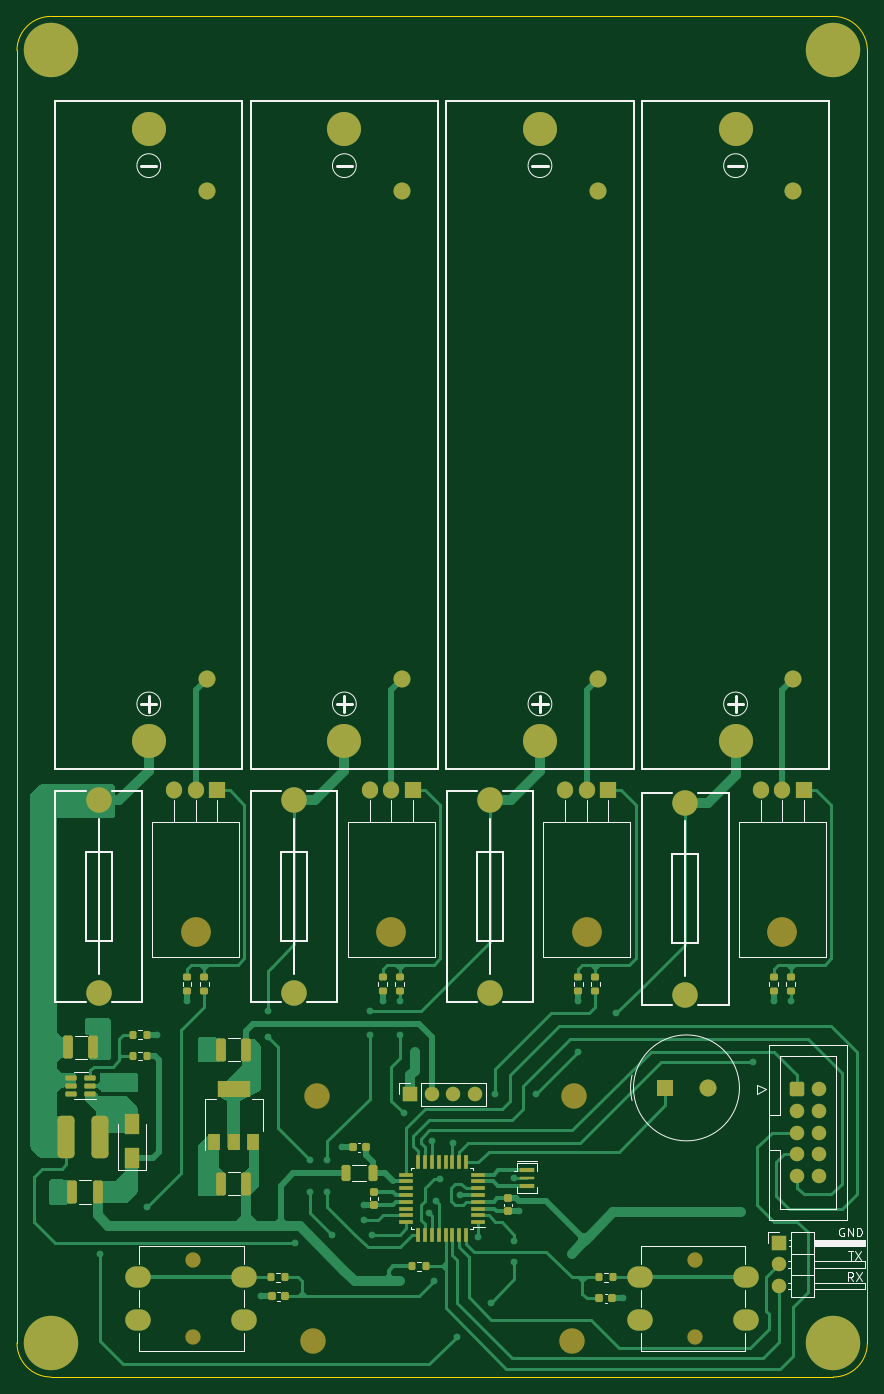
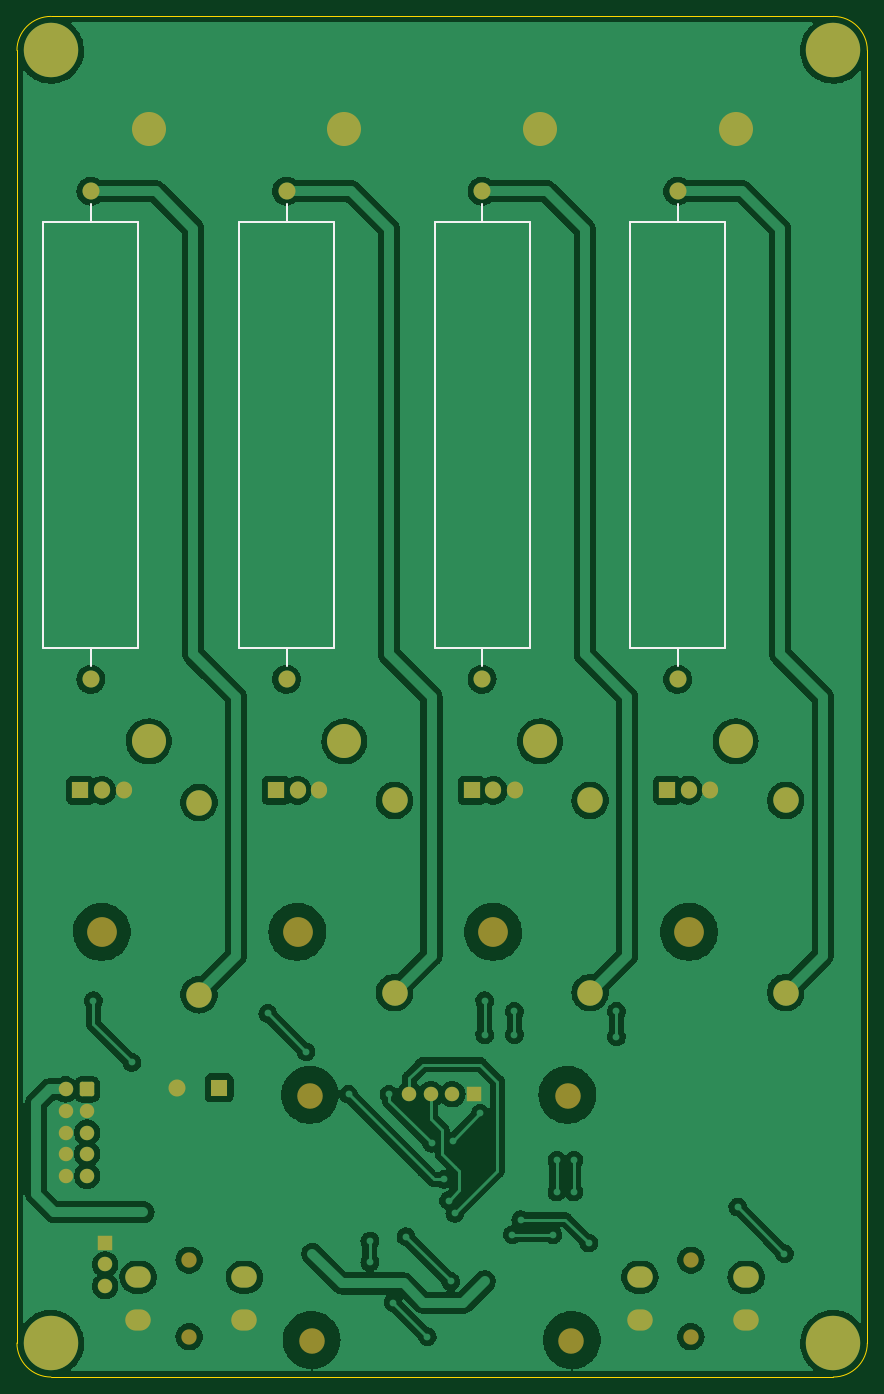
Circuit board: 8 layer files. Board 100.0 x 160.0 mm.
- bottom_copper: BatteryDischargerV1-B_Cu.gbr (269751 bytes)
- bottom_mask: BatteryDischargerV1-B_Mask.gbr (4945 bytes)
- bottom_silk: BatteryDischargerV1-B_Silkscreen.gbr (1731 bytes)
- outline: BatteryDischargerV1-Edge_Cuts.gbr (1000 bytes)
- top_copper: BatteryDischargerV1-F_Cu.gbr (52071 bytes)
- top_mask: BatteryDischargerV1-F_Mask.gbr (9518 bytes)
- paste: BatteryDischargerV1-F_Paste.gbr (5581 bytes)
- top_silk: BatteryDischargerV1-F_Silkscreen.gbr (15889 bytes)

=== bottom_copper: BatteryDischargerV1-B_Cu.gbr (269751 bytes, source omitted) ===
=== bottom_mask: BatteryDischargerV1-B_Mask.gbr ===
%TF.GenerationSoftware,KiCad,Pcbnew,(6.0.10)*%
%TF.CreationDate,2023-01-16T11:30:22+01:00*%
%TF.ProjectId,BatteryDischargerV1,42617474-[number-redacted]-[number-redacted],rev?*%
%TF.SameCoordinates,Original*%
%TF.FileFunction,Soldermask,Bot*%
%TF.FilePolarity,Negative*%
%FSLAX46Y46*%
G04 Gerber Fmt 4.6, Leading zero omitted, Abs format (unit mm)*
G04 Created by KiCad (PCBNEW (6.0.10)) date 2023-01-16 11:30:22*
%MOMM*%
%LPD*%
G01*
G04 APERTURE LIST*
G04 Aperture macros list*
%AMRoundRect*
0 Rectangle with rounded corners*
0 $1 Rounding radius*
0 $2 $3 $4 $5 $6 $7 $8 $9 X,Y pos of 4 corners*
0 Add a 4 corners polygon primitive as box body*
4,1,4,$2,$3,$4,$5,$6,$7,$8,$9,$2,$3,0*
0 Add four circle primitives for the rounded corners*
1,1,$1+$1,$2,$3*
1,1,$1+$1,$4,$5*
1,1,$1+$1,$6,$7*
1,1,$1+$1,$8,$9*
0 Add four rect primitives between the rounded corners*
20,1,$1+$1,$2,$3,$4,$5,0*
20,1,$1+$1,$4,$5,$6,$7,0*
20,1,$1+$1,$6,$7,$8,$9,0*
20,1,$1+$1,$8,$9,$2,$3,0*%
G04 Aperture macros list end*
%ADD10C,1.800000*%
%ADD11O,3.000000X2.500000*%
%ADD12C,4.000000*%
%ADD13C,3.000000*%
%ADD14R,2.000000X2.000000*%
%ADD15C,2.000000*%
%ADD16O,3.500000X3.500000*%
%ADD17R,1.905000X2.000000*%
%ADD18O,1.905000X2.000000*%
%ADD19C,0.800000*%
%ADD20C,6.400000*%
%ADD21RoundRect,0.250000X-0.600000X-0.600000X0.600000X-0.600000X0.600000X0.600000X-0.600000X0.600000X0*%
%ADD22C,1.700000*%
%ADD23R,1.700000X1.700000*%
%ADD24O,1.700000X1.700000*%
G04 APERTURE END LIST*
D10*
%TO.C,SW2*%
X77000000Y-165000000D03*
X77000000Y-174000000D03*
D11*
X70500000Y-167000000D03*
X83000000Y-167000000D03*
X83000000Y-172000000D03*
X70500000Y-172000000D03*
%TD*%
D12*
%TO.C,BT1*%
X71750000Y-104000000D03*
X71750000Y-32000000D03*
%TD*%
D13*
%TO.C,F2*%
X111850000Y-133550000D03*
X111850000Y-110950000D03*
%TD*%
D14*
%TO.C,LS1*%
X132479216Y-144750000D03*
D15*
X137479216Y-144750000D03*
%TD*%
D16*
%TO.C,Q2*%
X123250000Y-126430000D03*
D17*
X125790000Y-109770000D03*
D18*
X123250000Y-109770000D03*
X120710000Y-109770000D03*
%TD*%
D13*
%TO.C,F3*%
X88850000Y-133550000D03*
X88850000Y-110950000D03*
%TD*%
D10*
%TO.C,SW1*%
X136000000Y-165000000D03*
X136000000Y-174000000D03*
D11*
X129500000Y-167000000D03*
X142000000Y-167000000D03*
X142000000Y-172000000D03*
X129500000Y-172000000D03*
%TD*%
D16*
%TO.C,Q3*%
X100250000Y-126430000D03*
D17*
X102790000Y-109770000D03*
D18*
X100250000Y-109770000D03*
X97710000Y-109770000D03*
%TD*%
D19*
%TO.C,H4*%
X153947056Y-173052944D03*
X152250000Y-172350000D03*
X150552944Y-173052944D03*
X154650000Y-174750000D03*
D20*
X152250000Y-174750000D03*
D19*
X149850000Y-174750000D03*
X150552944Y-176447056D03*
X152250000Y-177150000D03*
X153947056Y-176447056D03*
%TD*%
D16*
%TO.C,Q1*%
X77250000Y-126410000D03*
D17*
X79790000Y-109750000D03*
D18*
X77250000Y-109750000D03*
X74710000Y-109750000D03*
%TD*%
D21*
%TO.C,J1*%
X147997500Y-144920000D03*
D22*
X150537500Y-144920000D03*
X147997500Y-147460000D03*
X150537500Y-147460000D03*
X147997500Y-150000000D03*
X150537500Y-150000000D03*
X147997500Y-152540000D03*
X150537500Y-152540000D03*
X147997500Y-155080000D03*
X150537500Y-155080000D03*
%TD*%
D19*
%TO.C,H3*%
X152250000Y-25150000D03*
X150552944Y-21052944D03*
X152250000Y-20350000D03*
X153947056Y-24447056D03*
X154650000Y-22750000D03*
X153947056Y-21052944D03*
X150552944Y-24447056D03*
D20*
X152250000Y-22750000D03*
D19*
X149850000Y-22750000D03*
%TD*%
D13*
%TO.C,F1*%
X65850000Y-133550000D03*
X65850000Y-110950000D03*
%TD*%
D12*
%TO.C,BT2*%
X117750000Y-104000000D03*
X117750000Y-32000000D03*
%TD*%
%TO.C,BT3*%
X94750000Y-104000000D03*
X94750000Y-32000000D03*
%TD*%
D16*
%TO.C,Q4*%
X146250000Y-126430000D03*
D17*
X148790000Y-109770000D03*
D18*
X146250000Y-109770000D03*
X143710000Y-109770000D03*
%TD*%
D13*
%TO.C,J2*%
X121550000Y-174456000D03*
X121804000Y-145754000D03*
X91070000Y-174456000D03*
X91500000Y-145754000D03*
D23*
X102500000Y-145500000D03*
D24*
X105040000Y-145500000D03*
X107580000Y-145500000D03*
X110120000Y-145500000D03*
%TD*%
D23*
%TO.C,J3*%
X145875000Y-162975000D03*
D24*
X145875000Y-165515000D03*
X145875000Y-168055000D03*
%TD*%
D19*
%TO.C,H2*%
X58552944Y-173052944D03*
X62650000Y-174750000D03*
X58552944Y-176447056D03*
X61947056Y-176447056D03*
D20*
X60250000Y-174750000D03*
D19*
X60250000Y-172350000D03*
X57850000Y-174750000D03*
X60250000Y-177150000D03*
X61947056Y-173052944D03*
%TD*%
D13*
%TO.C,F4*%
X134850000Y-133800000D03*
X134850000Y-111200000D03*
%TD*%
D12*
%TO.C,BT4*%
X140750000Y-104000000D03*
X140750000Y-32000000D03*
%TD*%
D15*
%TO.C,R18*%
X147550000Y-39298000D03*
X147550000Y-96702000D03*
%TD*%
%TO.C,R17*%
X101550000Y-39298000D03*
X101550000Y-96702000D03*
%TD*%
%TO.C,R12*%
X124550000Y-39298000D03*
X124550000Y-96702000D03*
%TD*%
%TO.C,R11*%
X78550000Y-39298000D03*
X78550000Y-96702000D03*
%TD*%
D19*
%TO.C,H1*%
X61947056Y-24447056D03*
X58552944Y-21052944D03*
D20*
X60250000Y-22750000D03*
D19*
X61947056Y-21052944D03*
X62650000Y-22750000D03*
X58552944Y-24447056D03*
X57850000Y-22750000D03*
X60250000Y-25150000D03*
X60250000Y-20350000D03*
%TD*%
M02*

=== bottom_silk: BatteryDischargerV1-B_Silkscreen.gbr ===
%TF.GenerationSoftware,KiCad,Pcbnew,(6.0.10)*%
%TF.CreationDate,2023-01-16T11:30:22+01:00*%
%TF.ProjectId,BatteryDischargerV1,42617474-[number-redacted]-[number-redacted],rev?*%
%TF.SameCoordinates,Original*%
%TF.FileFunction,Legend,Bot*%
%TF.FilePolarity,Positive*%
%FSLAX46Y46*%
G04 Gerber Fmt 4.6, Leading zero omitted, Abs format (unit mm)*
G04 Created by KiCad (PCBNEW (6.0.10)) date 2023-01-16 11:30:22*
%MOMM*%
%LPD*%
G01*
G04 APERTURE LIST*
%ADD10C,0.200000*%
G04 APERTURE END LIST*
D10*
%TO.C,R18*%
X147550000Y-42917500D02*
X147550000Y-40758500D01*
X147550000Y-95178000D02*
X147550000Y-93019000D01*
X153138000Y-42981000D02*
X141962000Y-42981000D01*
X141962000Y-42981000D02*
X141962000Y-93019000D01*
X141962000Y-93019000D02*
X153138000Y-93019000D01*
X153138000Y-93019000D02*
X153138000Y-42981000D01*
%TO.C,R17*%
X101550000Y-95178000D02*
X101550000Y-93019000D01*
X101550000Y-42917500D02*
X101550000Y-40758500D01*
X107138000Y-42981000D02*
X95962000Y-42981000D01*
X95962000Y-42981000D02*
X95962000Y-93019000D01*
X95962000Y-93019000D02*
X107138000Y-93019000D01*
X107138000Y-93019000D02*
X107138000Y-42981000D01*
%TO.C,R12*%
X124550000Y-95178000D02*
X124550000Y-93019000D01*
X124550000Y-42917500D02*
X124550000Y-40758500D01*
X130138000Y-42981000D02*
X118962000Y-42981000D01*
X118962000Y-42981000D02*
X118962000Y-93019000D01*
X118962000Y-93019000D02*
X130138000Y-93019000D01*
X130138000Y-93019000D02*
X130138000Y-42981000D01*
%TO.C,R11*%
X78550000Y-42917500D02*
X78550000Y-40758500D01*
X78550000Y-95178000D02*
X78550000Y-93019000D01*
X84138000Y-42981000D02*
X72962000Y-42981000D01*
X72962000Y-42981000D02*
X72962000Y-93019000D01*
X72962000Y-93019000D02*
X84138000Y-93019000D01*
X84138000Y-93019000D02*
X84138000Y-42981000D01*
%TD*%
M02*

=== outline: BatteryDischargerV1-Edge_Cuts.gbr ===
%TF.GenerationSoftware,KiCad,Pcbnew,(6.0.10)*%
%TF.CreationDate,2023-01-16T11:30:22+01:00*%
%TF.ProjectId,BatteryDischargerV1,42617474-[number-redacted]-[number-redacted],rev?*%
%TF.SameCoordinates,Original*%
%TF.FileFunction,Profile,NP*%
%FSLAX46Y46*%
G04 Gerber Fmt 4.6, Leading zero omitted, Abs format (unit mm)*
G04 Created by KiCad (PCBNEW (6.0.10)) date 2023-01-16 11:30:22*
%MOMM*%
%LPD*%
G01*
G04 APERTURE LIST*
%TA.AperFunction,Profile*%
%ADD10C,0.100000*%
%TD*%
G04 APERTURE END LIST*
D10*
X152250000Y-178750000D02*
X60250000Y-178750000D01*
X152250000Y-178750000D02*
G75*
G03*
X156250000Y-174750000I0J4000000D01*
G01*
X156250000Y-174750000D02*
X156250000Y-22750000D01*
X60250000Y-18750000D02*
X152250000Y-18750000D01*
X56250000Y-174750000D02*
G75*
G03*
X60250000Y-178750000I4000000J0D01*
G01*
X56250000Y-22750000D02*
X56250000Y-174750000D01*
X60250000Y-18750000D02*
G75*
G03*
X56250000Y-22750000I0J-4000000D01*
G01*
X156250000Y-22750000D02*
G75*
G03*
X152250000Y-18750000I-4000000J0D01*
G01*
M02*

=== top_copper: BatteryDischargerV1-F_Cu.gbr (52071 bytes, source omitted) ===
=== top_mask: BatteryDischargerV1-F_Mask.gbr (9518 bytes, source omitted) ===
=== paste: BatteryDischargerV1-F_Paste.gbr ===
%TF.GenerationSoftware,KiCad,Pcbnew,(6.0.10)*%
%TF.CreationDate,2023-01-16T11:30:22+01:00*%
%TF.ProjectId,BatteryDischargerV1,42617474-[number-redacted]-[number-redacted],rev?*%
%TF.SameCoordinates,Original*%
%TF.FileFunction,Paste,Top*%
%TF.FilePolarity,Positive*%
%FSLAX46Y46*%
G04 Gerber Fmt 4.6, Leading zero omitted, Abs format (unit mm)*
G04 Created by KiCad (PCBNEW (6.0.10)) date 2023-01-16 11:30:22*
%MOMM*%
%LPD*%
G01*
G04 APERTURE LIST*
G04 Aperture macros list*
%AMRoundRect*
0 Rectangle with rounded corners*
0 $1 Rounding radius*
0 $2 $3 $4 $5 $6 $7 $8 $9 X,Y pos of 4 corners*
0 Add a 4 corners polygon primitive as box body*
4,1,4,$2,$3,$4,$5,$6,$7,$8,$9,$2,$3,0*
0 Add four circle primitives for the rounded corners*
1,1,$1+$1,$2,$3*
1,1,$1+$1,$4,$5*
1,1,$1+$1,$6,$7*
1,1,$1+$1,$8,$9*
0 Add four rect primitives between the rounded corners*
20,1,$1+$1,$2,$3,$4,$5,0*
20,1,$1+$1,$4,$5,$6,$7,0*
20,1,$1+$1,$6,$7,$8,$9,0*
20,1,$1+$1,$8,$9,$2,$3,0*%
G04 Aperture macros list end*
%ADD10R,1.600000X0.550000*%
%ADD11R,0.550000X1.600000*%
%ADD12RoundRect,0.200000X0.200000X0.275000X-0.200000X0.275000X-0.200000X-0.275000X0.200000X-0.275000X0*%
%ADD13RoundRect,0.225000X0.225000X0.250000X-0.225000X0.250000X-0.225000X-0.250000X0.225000X-0.250000X0*%
%ADD14RoundRect,0.200000X-0.275000X0.200000X-0.275000X-0.200000X0.275000X-0.200000X0.275000X0.200000X0*%
%ADD15RoundRect,0.250000X0.325000X1.100000X-0.325000X1.100000X-0.325000X-1.100000X0.325000X-1.100000X0*%
%ADD16RoundRect,0.500000X-0.500000X-2.000000X0.500000X-2.000000X0.500000X2.000000X-0.500000X2.000000X0*%
%ADD17RoundRect,0.200000X-0.200000X-0.275000X0.200000X-0.275000X0.200000X0.275000X-0.200000X0.275000X0*%
%ADD18RoundRect,0.225000X-0.225000X-0.250000X0.225000X-0.250000X0.225000X0.250000X-0.225000X0.250000X0*%
%ADD19RoundRect,0.200000X0.275000X-0.200000X0.275000X0.200000X-0.275000X0.200000X-0.275000X-0.200000X0*%
%ADD20RoundRect,0.225000X-0.250000X0.225000X-0.250000X-0.225000X0.250000X-0.225000X0.250000X0.225000X0*%
%ADD21RoundRect,0.150000X0.512500X0.150000X-0.512500X0.150000X-0.512500X-0.150000X0.512500X-0.150000X0*%
%ADD22R,1.500000X2.000000*%
%ADD23R,3.800000X2.000000*%
%ADD24R,1.800000X2.500000*%
%ADD25R,1.700000X0.600000*%
%ADD26R,1.700000X0.400000*%
%ADD27RoundRect,0.250000X-0.325000X-1.100000X0.325000X-1.100000X0.325000X1.100000X-0.325000X1.100000X0*%
%ADD28RoundRect,0.250000X-0.275000X-0.700000X0.275000X-0.700000X0.275000X0.700000X-0.275000X0.700000X0*%
G04 APERTURE END LIST*
D10*
%TO.C,U1*%
X110500000Y-160550000D03*
X110500000Y-159750000D03*
X110500000Y-158950000D03*
X110500000Y-158150000D03*
X110500000Y-157350000D03*
X110500000Y-156550000D03*
X110500000Y-155750000D03*
X110500000Y-154950000D03*
D11*
X109050000Y-153500000D03*
X108250000Y-153500000D03*
X107450000Y-153500000D03*
X106650000Y-153500000D03*
X105850000Y-153500000D03*
X105050000Y-153500000D03*
X104250000Y-153500000D03*
X103450000Y-153500000D03*
D10*
X102000000Y-154950000D03*
X102000000Y-155750000D03*
X102000000Y-156550000D03*
X102000000Y-157350000D03*
X102000000Y-158150000D03*
X102000000Y-158950000D03*
X102000000Y-159750000D03*
X102000000Y-160550000D03*
D11*
X103450000Y-162000000D03*
X104250000Y-162000000D03*
X105050000Y-162000000D03*
X105850000Y-162000000D03*
X106650000Y-162000000D03*
X107450000Y-162000000D03*
X108250000Y-162000000D03*
X109050000Y-162000000D03*
%TD*%
D12*
%TO.C,R4*%
X104325000Y-165750000D03*
X102675000Y-165750000D03*
%TD*%
D13*
%TO.C,C2*%
X97275000Y-151750000D03*
X95725000Y-151750000D03*
%TD*%
D14*
%TO.C,R15*%
X76250000Y-131675000D03*
X76250000Y-133325000D03*
%TD*%
D15*
%TO.C,C7*%
X83225000Y-156000000D03*
X80275000Y-156000000D03*
%TD*%
D12*
%TO.C,R9*%
X71575000Y-141000000D03*
X69925000Y-141000000D03*
%TD*%
D16*
%TO.C,L2*%
X62000000Y-150500000D03*
X66000000Y-150500000D03*
%TD*%
D14*
%TO.C,R16*%
X122250000Y-131675000D03*
X122250000Y-133325000D03*
%TD*%
D17*
%TO.C,R10*%
X69925000Y-138500000D03*
X71575000Y-138500000D03*
%TD*%
D18*
%TO.C,CD1*%
X124725000Y-169500000D03*
X126275000Y-169500000D03*
%TD*%
D13*
%TO.C,CD2*%
X87775000Y-169250000D03*
X86225000Y-169250000D03*
%TD*%
D12*
%TO.C,R7*%
X126325000Y-167000000D03*
X124675000Y-167000000D03*
%TD*%
D19*
%TO.C,R19*%
X101250000Y-133325000D03*
X101250000Y-131675000D03*
%TD*%
D17*
%TO.C,R8*%
X86175000Y-167000000D03*
X87825000Y-167000000D03*
%TD*%
D20*
%TO.C,C1*%
X114000000Y-157725000D03*
X114000000Y-159275000D03*
%TD*%
D14*
%TO.C,R22*%
X145250000Y-131675000D03*
X145250000Y-133325000D03*
%TD*%
D15*
%TO.C,C6*%
X65725000Y-157000000D03*
X62775000Y-157000000D03*
%TD*%
D19*
%TO.C,R13*%
X78250000Y-133325000D03*
X78250000Y-131675000D03*
%TD*%
D21*
%TO.C,U3*%
X64887500Y-145450000D03*
X64887500Y-144500000D03*
X64887500Y-143550000D03*
X62612500Y-143550000D03*
X62612500Y-144500000D03*
X62612500Y-145450000D03*
%TD*%
D19*
%TO.C,R14*%
X124250000Y-133325000D03*
X124250000Y-131675000D03*
%TD*%
D22*
%TO.C,U2*%
X79450000Y-151150000D03*
D23*
X81750000Y-144850000D03*
D22*
X81750000Y-151150000D03*
X84050000Y-151150000D03*
%TD*%
D14*
%TO.C,R21*%
X99250000Y-131675000D03*
X99250000Y-133325000D03*
%TD*%
D20*
%TO.C,C3*%
X98250000Y-156975000D03*
X98250000Y-158525000D03*
%TD*%
D19*
%TO.C,R20*%
X147250000Y-133325000D03*
X147250000Y-131675000D03*
%TD*%
D24*
%TO.C,D1*%
X69750000Y-153000000D03*
X69750000Y-149000000D03*
%TD*%
D15*
%TO.C,C8*%
X83225000Y-140250000D03*
X80275000Y-140250000D03*
%TD*%
D25*
%TO.C,Y1*%
X116250000Y-154400000D03*
D26*
X116250000Y-155350000D03*
D25*
X116250000Y-156300000D03*
%TD*%
D27*
%TO.C,C5*%
X62275000Y-140000000D03*
X65225000Y-140000000D03*
%TD*%
D28*
%TO.C,L1*%
X94925000Y-154750000D03*
X98075000Y-154750000D03*
%TD*%
M02*

=== top_silk: BatteryDischargerV1-F_Silkscreen.gbr (15889 bytes, source omitted) ===
